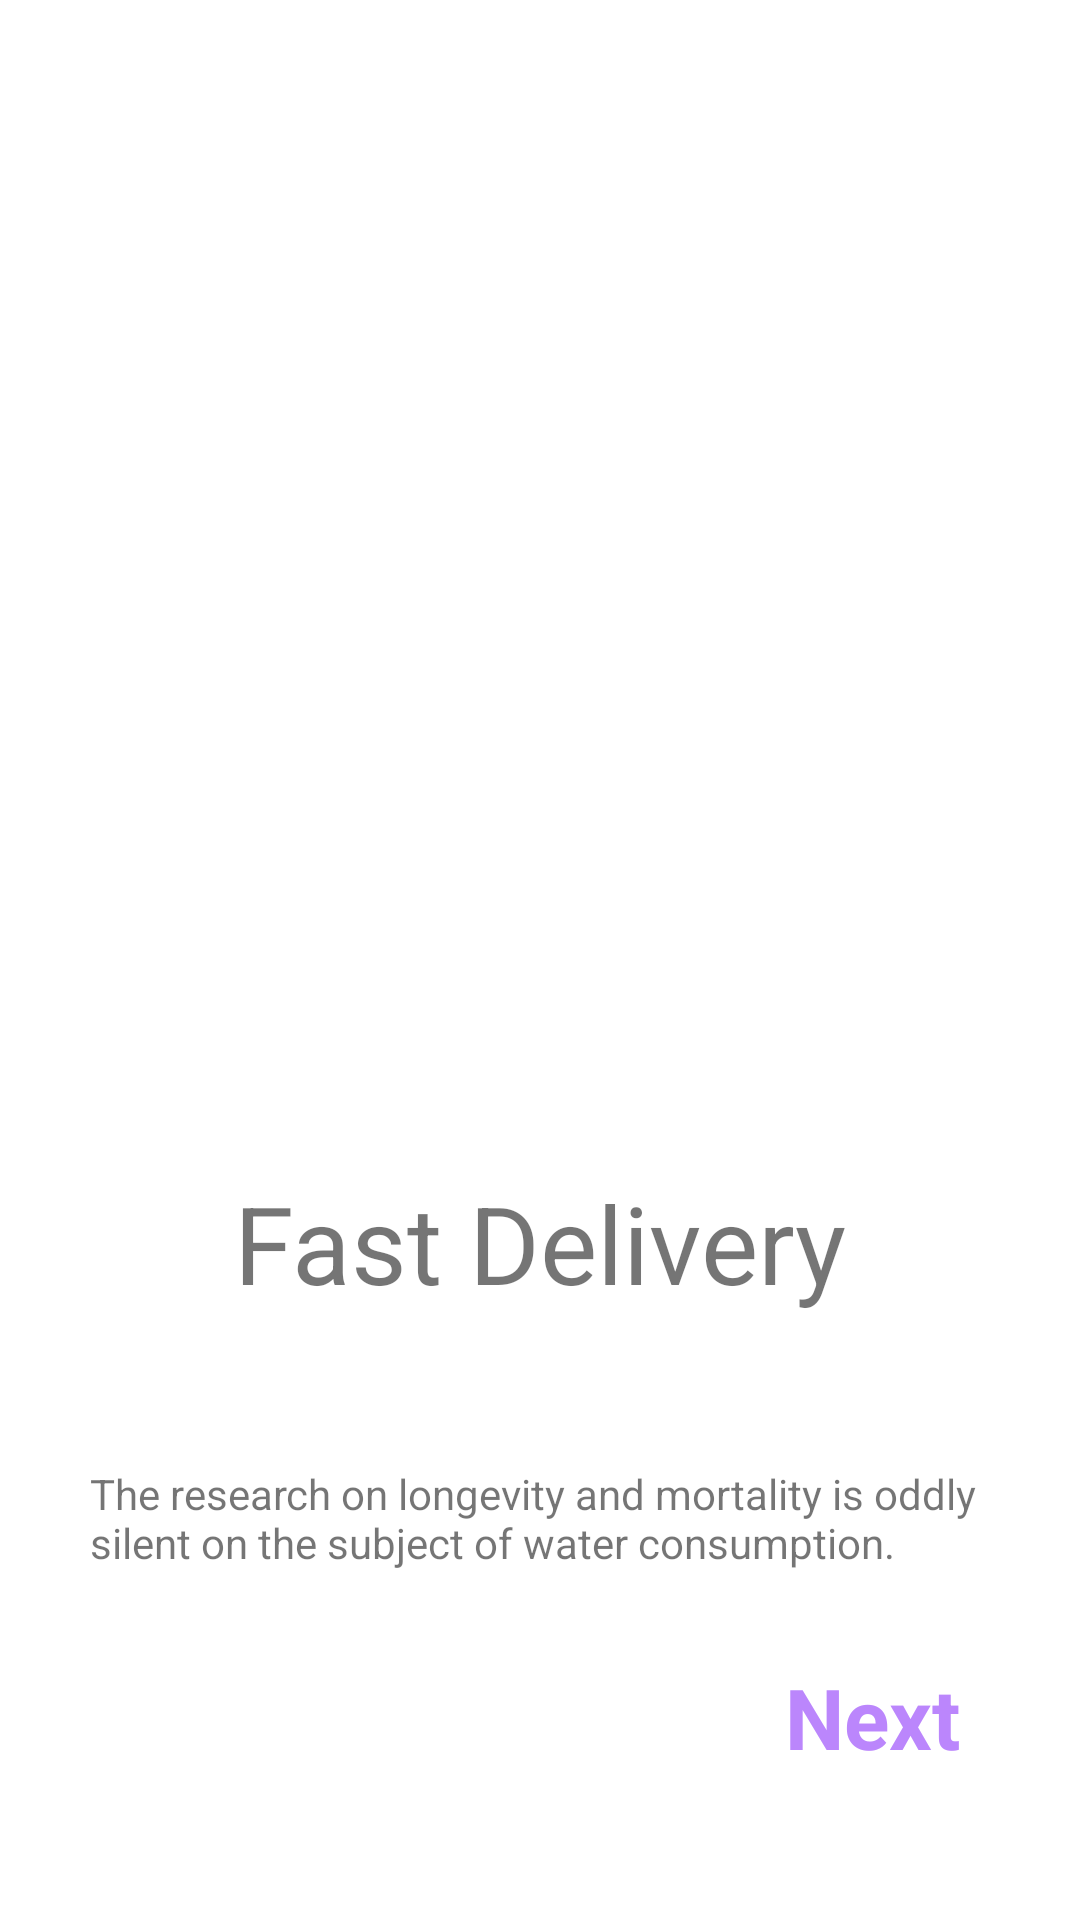

Android layout source for this screen:
<!-- AndroidManifest.xml: application theme Theme.ViewPager2WithNavigationComponent -->
<!-- res/layout/fragment_second.xml -->
<?xml version="1.0" encoding="utf-8"?>
<androidx.constraintlayout.widget.ConstraintLayout xmlns:android="http://schemas.android.com/apk/res/android"
    xmlns:app="http://schemas.android.com/apk/res-auto"
    xmlns:tools="http://schemas.android.com/tools"
    android:layout_width="match_parent"
    android:layout_height="match_parent"
    tools:context=".screens.FirstFragment">

    <ImageView
        android:id="@+id/imageView"
        android:layout_width="200dp"
        android:layout_height="200dp"
        android:layout_marginTop="150dp"
        android:scaleType="centerCrop"
        android:src="@drawable/fastdelivery"
        app:layout_constraintEnd_toEndOf="parent"
        app:layout_constraintStart_toStartOf="parent"
        app:layout_constraintTop_toTopOf="parent" />

    <TextView
        android:id="@+id/textView"
        android:layout_width="wrap_content"
        android:layout_height="wrap_content"
        android:layout_marginTop="40dp"
        android:text="@string/fast_delivery"
        android:textSize="36sp"
        app:layout_constraintEnd_toEndOf="parent"
        app:layout_constraintStart_toStartOf="parent"
        app:layout_constraintTop_toBottomOf="@+id/imageView" />

    <TextView
        android:id="@+id/textView3"
        android:layout_width="300dp"
        android:layout_height="wrap_content"
        android:layout_marginTop="50dp"

        android:text="@string/description"
        app:layout_constraintEnd_toEndOf="parent"
        app:layout_constraintStart_toStartOf="parent"
        app:layout_constraintTop_toBottomOf="@+id/textView" />

    <TextView
        android:id="@+id/nextBtnFastDelivery"
        android:layout_width="wrap_content"
        android:layout_height="wrap_content"
        android:layout_marginEnd="40dp"
        android:text="@string/next"
        android:textColor="@color/purple_200"
        android:textSize="28sp"
        android:textStyle="bold"
        android:layout_marginTop="30dp"
        app:layout_constraintEnd_toEndOf="parent"
        app:layout_constraintTop_toBottomOf="@+id/textView3" />

</androidx.constraintlayout.widget.ConstraintLayout>
<!-- resources referenced by this layout -->
<resources>
  <string name="description">The research on longevity and mortality is oddly silent on the subject of water consumption.</string>
  <string name="fast_delivery">Fast Delivery</string>
  <string name="next">Next</string>
  <style name="Theme.ViewPager2WithNavigationComponent" parent="Theme.MaterialComponents.DayNight.DarkActionBar">
          
          <item name="colorPrimary">@color/purple_500</item>
          <item name="colorPrimaryVariant">@color/purple_700</item>
          <item name="colorOnPrimary">@color/white</item>
          
          <item name="colorSecondary">@color/teal_200</item>
          <item name="colorSecondaryVariant">@color/teal_700</item>
          <item name="colorOnSecondary">@color/black</item>
          
          <item name="android:statusBarColor" tools:targetApi="l">?attr/colorPrimaryVariant</item>
          
      </style>
  <!-- not gathered from this repository: default colours our renderer supplied (Android Studio template values) -->
  <color name="purple_200">#FFBB86FC</color>
  <color name="purple_500">#FF6200EE</color>
  <color name="purple_700">#FF3700B3</color>
  <color name="teal_200">#FF03DAC5</color>
  <color name="teal_700">#FF018786</color>
  <color name="black">#FF000000</color>
  <color name="white">#FFFFFFFF</color>
</resources>
